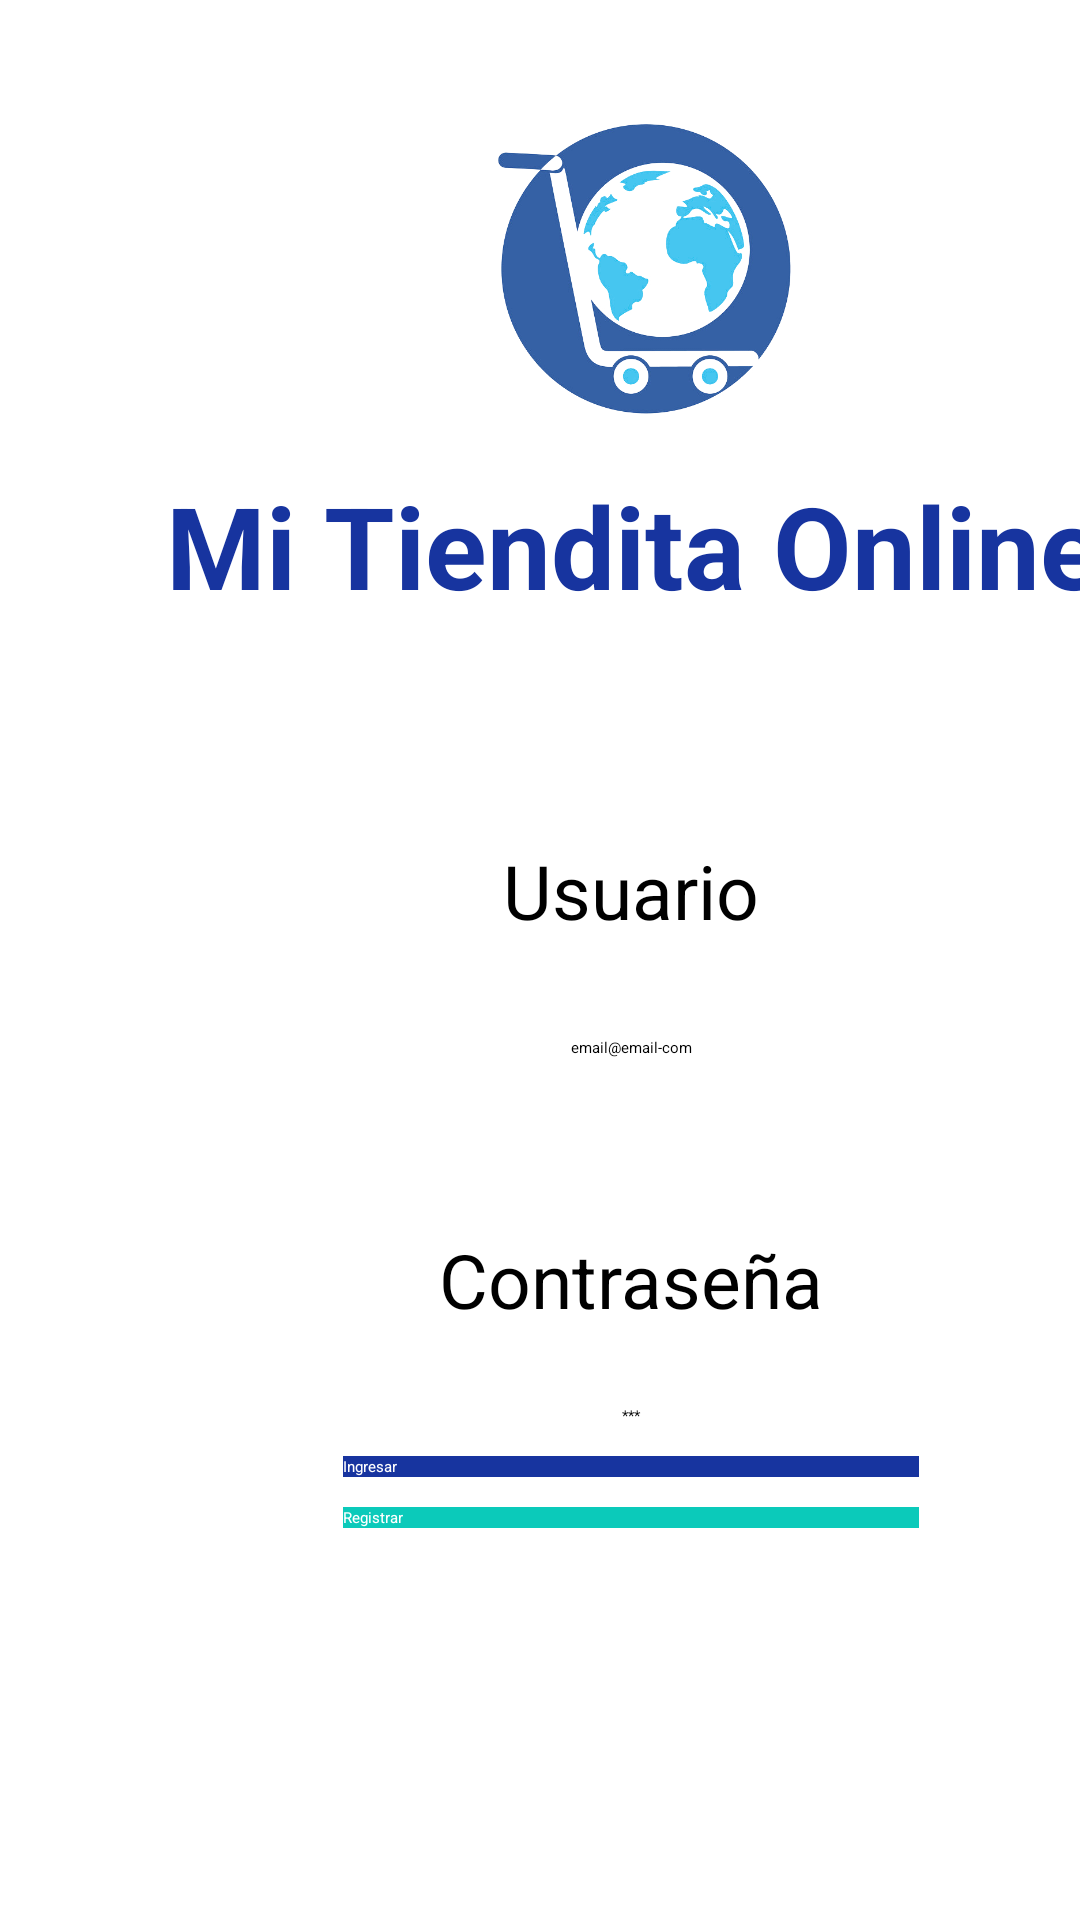

Layout XML and referenced resources for this Android screen:
<!-- AndroidManifest.xml: activity theme Theme.S1c1.NoActionBar -->
<!-- res/layout/activity_main.xml -->
<?xml version="1.0" encoding="utf-8"?>
<LinearLayout
    xmlns:app="http://schemas.android.com/apk/res-auto"
    xmlns:tools="http://schemas.android.com/tools"
    xmlns:android="http://schemas.android.com/apk/res/android"
    android:layout_width="match_parent"
    android:layout_height="match_parent"
    android:orientation="vertical"
    tools:context=".MainActivity">

    <LinearLayout
        android:layout_width="391dp"
        android:layout_height="232dp"
        android:layout_margin="16dp"
        android:gravity="center_vertical"
        android:orientation="vertical">


        <ImageView
            android:layout_width="250dp"
            android:layout_height="103dp"
            android:layout_gravity="center"
            android:layout_margin="16dp"
            android:src="@drawable/globeshopping"/>

        <TextView
            android:layout_width="wrap_content"
            android:layout_height="86dp"
            android:layout_gravity="center"
            android:text="Mi Tiendita Online"
            android:textColor="#17349F"
            android:textSize="38dp"
            android:textStyle="bold"/>


    </LinearLayout>

    <LinearLayout
        android:layout_width="389dp"
        android:layout_height="425dp"
        android:layout_margin="16dp"
        android:gravity="center_horizontal"
        android:orientation="vertical">


        <TextView
            android:layout_width="wrap_content"
            android:layout_height="wrap_content"
            android:text="Usuario"
            android:textColor="@color/black"
            android:textSize="25dp" />

        <EditText
            android:layout_width="288dp"
            android:layout_height="71dp"
            android:gravity="center"
            android:hint="email@email-com" />

        <TextView
            android:layout_width="wrap_content"
            android:layout_height="wrap_content"
            android:layout_marginTop="25dp"
            android:text="Contraseña"
            android:textColor="@color/black"
            android:textSize="25dp" />

        <EditText
            android:layout_width="288dp"
            android:layout_height="wrap_content"
            android:layout_marginTop="25dp"
            android:layout_marginBottom="10dp"
            android:gravity="center"
            android:hint="***" />


        <Button
            android:layout_width="192dp"
            android:layout_height="wrap_content"
            android:layout_marginBottom="10dp"
            android:background="#17349F"
            android:text="Ingresar"
            android:textColor="@color/white" />

        <Button
            android:id="@+id/btnRegister"
            android:layout_width="192dp"
            android:layout_height="wrap_content"
            android:background="#0BCABA"
            android:text="Registrar"
            android:textColor="@color/white"
            android:onClick="onRegister"/>

    </LinearLayout>
</LinearLayout>
<!-- resources referenced by this layout -->
<resources>
  <color name="black">#FF000000</color>
  <color name="white">#FFFFFFFF</color>
  <!-- drawable globeshopping: png bitmap (drawable, 144343 bytes) -->
</resources>
